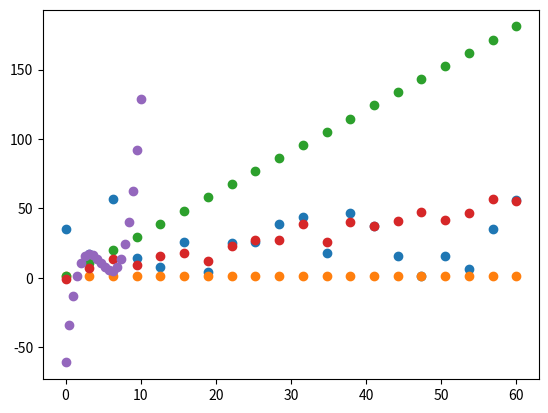

Write Python code to recreate this figure.
import pandas as pd
import matplotlib.pyplot as plt
import numpy as np

x = np.linspace(0,60,20)
y = np.random.randint(1, 60, size=(20)) 

plt.scatter(x,y)
plt.show()

x = np.linspace(0,60,20)
y = np.ones(20)

plt.scatter(x,y)
plt.show()

x = np.linspace(0,60,20)
y = 3*x + 1

plt.scatter(x,y)
plt.show()

x = np.linspace(0,60,20)
y = x + np.random.randint(-10, 10, size=(20)) 

plt.scatter(x,y)
plt.show()

x = np.linspace(0,10,20)
y = (x - 5)** 3 +  (x - 8)**2

plt.scatter(x,y)
plt.show()